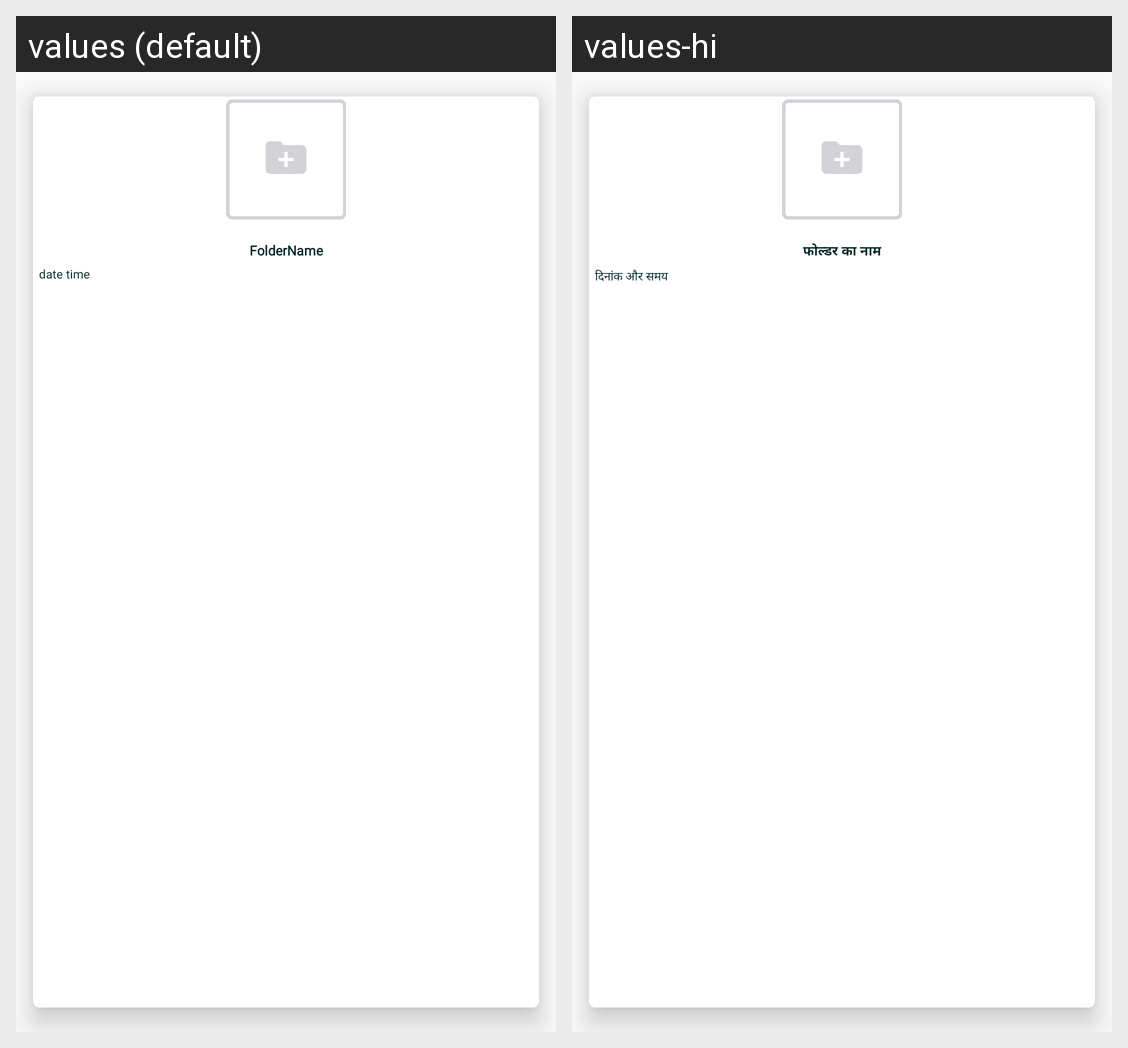

For this localized Android screen grid, give each drawn string resource with its value in every locale shown.
Android screen res/layout/custom_recycler_view.xml rendered under 2 locales, left to right: values (default), values-hi. Device: Nexus 5 (rendered at 1080×1920; each locale shown at half size, 540×960, under a caption strip naming it); theme AppTheme.
Strings drawn on this screen, with the default value and each locale's value (text and hints the layout hard-codes, and strings that could not be matched under every locale, appear in the picture but are not listed):

foldername
  values: FolderName
  values-hi: फोल्डर का नाम

date_time
  values: date time
  values-hi: दिनांक और समय
